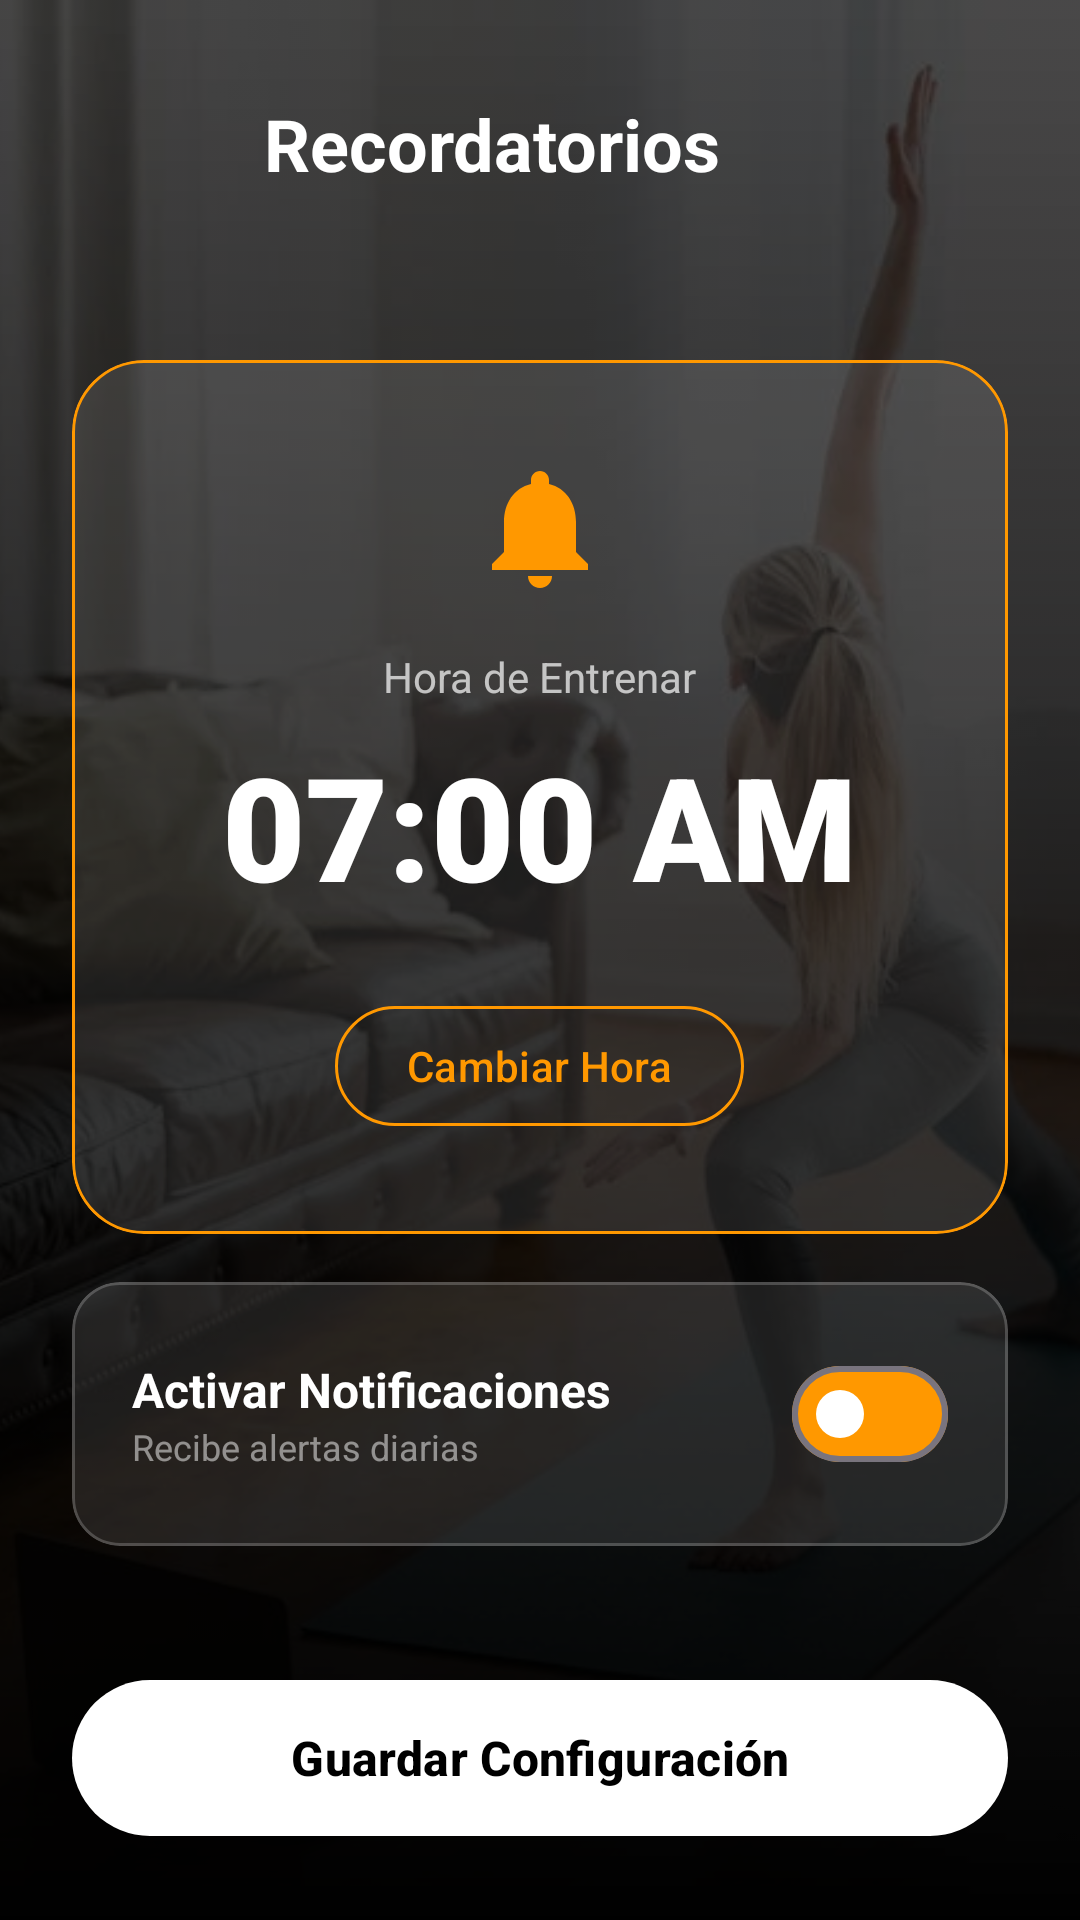

Here is an Android app screen rendered from its layout file. Give the layout XML and the strings, colors and styles it references.
<!-- AndroidManifest.xml: application theme Theme.GYM4HOUSE -->
<!-- res/layout/fragment_reminders_settings.xml -->
<?xml version="1.0" encoding="utf-8"?>
<androidx.constraintlayout.widget.ConstraintLayout xmlns:android="http://schemas.android.com/apk/res/android"
    xmlns:app="http://schemas.android.com/apk/res-auto"
    android:layout_width="match_parent"
    android:layout_height="match_parent"
    android:background="@android:color/black">

    <ImageView
        android:id="@+id/ivBackground"
        android:layout_width="match_parent"
        android:layout_height="match_parent"
        android:scaleType="centerCrop"
        android:alpha="0.3"
        android:src="@drawable/background_gym" />

    <View
        android:layout_width="match_parent"
        android:layout_height="match_parent"
        android:background="@drawable/gradient_overlay" />

    <LinearLayout
        android:id="@+id/layoutHeader"
        android:layout_width="match_parent"
        android:layout_height="wrap_content"
        android:orientation="horizontal"
        android:gravity="center_vertical"
        android:padding="24dp"
        app:layout_constraintTop_toTopOf="parent">

        <ImageButton
            android:id="@+id/btnBack"
            android:layout_width="48dp"
            android:layout_height="48dp"
            android:background="?attr/selectableItemBackgroundBorderless"
            android:src="@drawable/ic_arrow_back"
            app:tint="@android:color/white" />

        <TextView
            android:layout_width="wrap_content"
            android:layout_height="wrap_content"
            android:text="Recordatorios"
            android:textColor="@android:color/white"
            android:textSize="24sp"
            android:textStyle="bold"
            android:layout_marginStart="16dp"/>
    </LinearLayout>

    <com.google.android.material.card.MaterialCardView
        android:id="@+id/cardTime"
        android:layout_width="match_parent"
        android:layout_height="wrap_content"
        android:layout_marginHorizontal="24dp"
        android:layout_marginTop="24dp"
        app:cardBackgroundColor="#1AFFFFFF"
        app:cardCornerRadius="24dp"
        app:strokeColor="#FF9800"
        app:strokeWidth="1dp"
        app:cardElevation="0dp"
        app:layout_constraintTop_toBottomOf="@id/layoutHeader">

        <LinearLayout
            android:layout_width="match_parent"
            android:layout_height="wrap_content"
            android:orientation="vertical"
            android:padding="32dp"
            android:gravity="center">

            <ImageView
                android:layout_width="48dp"
                android:layout_height="48dp"
                android:src="@drawable/ic_notifications"
                app:tint="#FF9800"/>

            <TextView
                android:layout_width="wrap_content"
                android:layout_height="wrap_content"
                android:text="Hora de Entrenar"
                android:textColor="#B3FFFFFF"
                android:textSize="14sp"
                android:layout_marginTop="16dp"/>

            <TextView
                android:id="@+id/tvSelectedTime"
                android:layout_width="wrap_content"
                android:layout_height="wrap_content"
                android:text="07:00 AM"
                android:textColor="@android:color/white"
                android:textSize="48sp"
                android:textStyle="bold"
                android:fontFamily="sans-serif-black"
                android:layout_marginTop="8dp"/>

            <com.google.android.material.button.MaterialButton
                android:id="@+id/btnSelectTime"
                style="@style/Widget.Material3.Button.OutlinedButton"
                android:layout_width="wrap_content"
                android:layout_height="wrap_content"
                android:layout_marginTop="24dp"
                android:text="Cambiar Hora"
                android:textColor="#FF9800"
                app:strokeColor="#FF9800"
                app:strokeWidth="1dp"
                app:cornerRadius="20dp"/>
        </LinearLayout>
    </com.google.android.material.card.MaterialCardView>

    <com.google.android.material.card.MaterialCardView
        android:layout_width="match_parent"
        android:layout_height="wrap_content"
        android:layout_marginHorizontal="24dp"
        android:layout_marginTop="16dp"
        app:cardBackgroundColor="#1AFFFFFF"
        app:cardCornerRadius="16dp"
        app:strokeColor="#33FFFFFF"
        app:strokeWidth="1dp"
        app:cardElevation="0dp"
        app:layout_constraintTop_toBottomOf="@id/cardTime">

        <LinearLayout
            android:layout_width="match_parent"
            android:layout_height="wrap_content"
            android:orientation="horizontal"
            android:padding="20dp"
            android:gravity="center_vertical">

            <LinearLayout
                android:layout_width="0dp"
                android:layout_height="wrap_content"
                android:layout_weight="1"
                android:orientation="vertical">

                <TextView
                    android:layout_width="wrap_content"
                    android:layout_height="wrap_content"
                    android:text="Activar Notificaciones"
                    android:textColor="@android:color/white"
                    android:textSize="16sp"
                    android:textStyle="bold"/>

                <TextView
                    android:layout_width="wrap_content"
                    android:layout_height="wrap_content"
                    android:text="Recibe alertas diarias"
                    android:textColor="#80FFFFFF"
                    android:textSize="12sp"/>
            </LinearLayout>

            <com.google.android.material.materialswitch.MaterialSwitch
                android:id="@+id/switchReminder"
                android:layout_width="wrap_content"
                android:layout_height="wrap_content"
                app:thumbTint="@color/white"
                app:trackTint="#FF9800"/>
        </LinearLayout>
    </com.google.android.material.card.MaterialCardView>

    <com.google.android.material.button.MaterialButton
        android:id="@+id/btnSaveReminder"
        android:layout_width="match_parent"
        android:layout_height="60dp"
        android:layout_margin="24dp"
        android:text="Guardar Configuración"
        android:textColor="@android:color/black"
        android:textStyle="bold"
        android:textSize="16sp"
        app:backgroundTint="@android:color/white"
        app:cornerRadius="30dp"
        app:layout_constraintBottom_toBottomOf="parent"/>

</androidx.constraintlayout.widget.ConstraintLayout>
<!-- resources referenced by this layout -->
<resources>
  <color name="white">#FFFFFFFF</color>
  <!-- drawable background_gym: jpg bitmap (drawable, 34996 bytes) -->
  <!-- drawable gradient_overlay (drawable) -->
  <shape xmlns:android="http://schemas.android.com/apk/res/android">
      <gradient
          android:angle="270"
          android:startColor="#00000000"
          android:centerColor="#80000000"
          android:endColor="#FF000000"
          android:type="linear" />
  </shape>
  <!-- drawable ic_notifications (drawable) -->
  <?xml version="1.0" encoding="utf-8"?>
  <vector xmlns:android="http://schemas.android.com/apk/res/android"
      android:width="24dp"
      android:height="24dp"
      android:viewportWidth="24"
      android:viewportHeight="24">
      <path
          android:fillColor="@android:color/white"
          android:pathData="M12,22c1.1,0 2,-0.9 2,-2h-4c0,1.1 0.9,2 2,2zM18,16v-5c0,-3.07 -1.63,-5.64 -4.5,-6.32V4c0,-0.83 -0.67,-1.5 -1.5,-1.5S10.5,3.17 10.5,4v0.68C7.63,5.36 6,7.93 6,11v5l-2,2v1h16v-1L18,16z" />
  </vector>
  <style name="Theme.GYM4HOUSE" parent="Theme.Material3.DayNight.NoActionBar">
  
          <item name="colorPrimary">@color/gym_brown_primary</item>
          <item name="colorOnPrimary">@color/white</item>
          <item name="colorSecondary">@color/google_red</item>
          <item name="colorOnSecondary">@color/white</item>
  
          <item name="android:statusBarColor">@android:color/transparent</item>
          <item name="android:windowLightStatusBar">false</item>
      </style>
  <color name="gym_brown_primary">#A0522D</color>
  <color name="google_red">#DB4437</color>
</resources>
